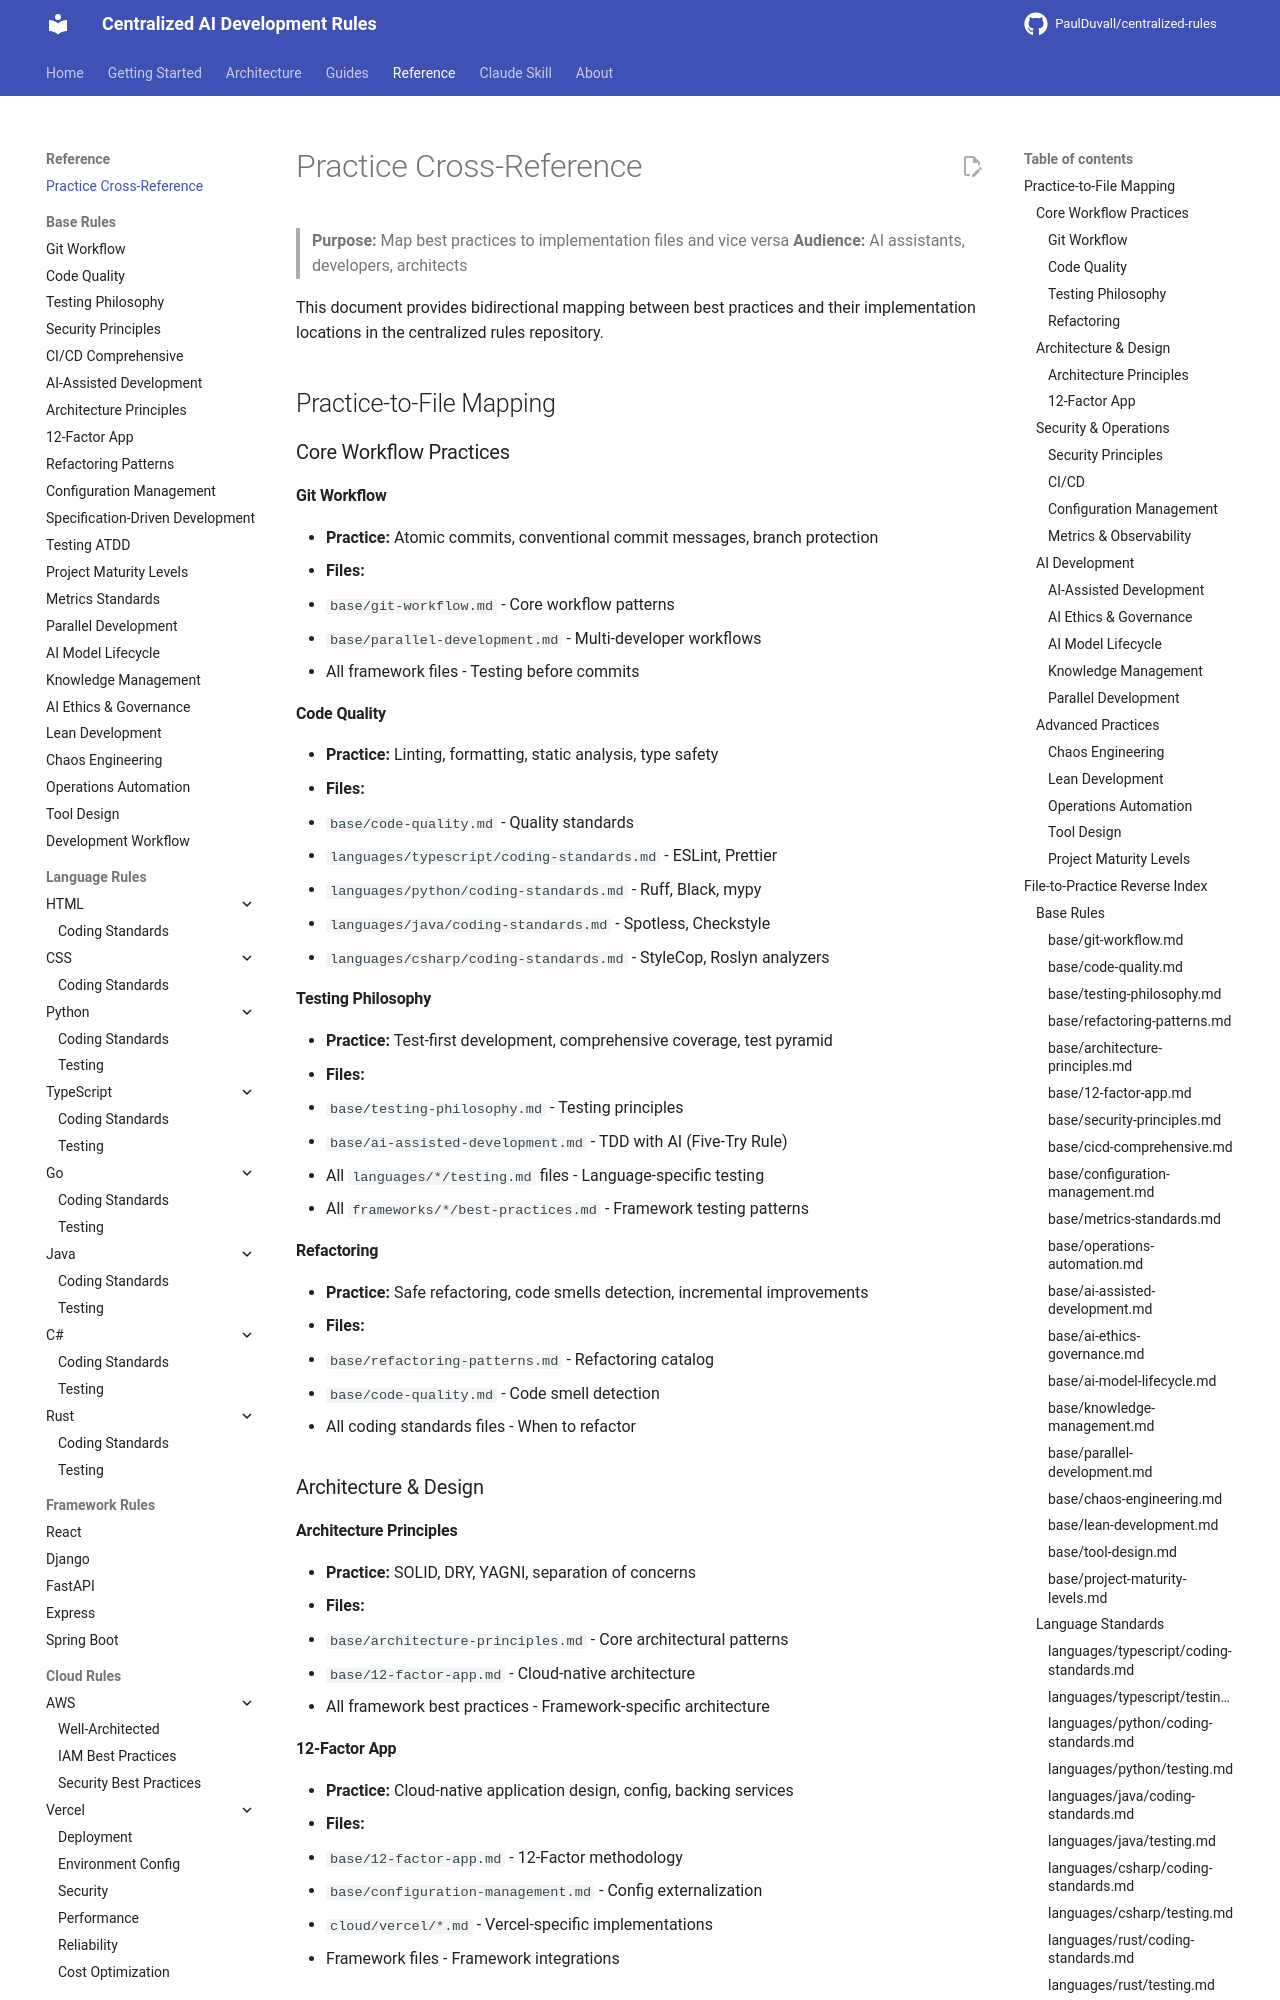

repository: PaulDuvall/centralized-rules · page: PRACTICE_CROSSREFERENCE/index.html · generator: mkdocs

# Practice Cross-Reference

> **Purpose:** Map best practices to implementation files and vice versa
> **Audience:** AI assistants, developers, architects

This document provides bidirectional mapping between best practices and their implementation locations in the centralized rules repository.

## Practice-to-File Mapping

### Core Workflow Practices

#### Git Workflow
- **Practice:** Atomic commits, conventional commit messages, branch protection
- **Files:**
  - `base/git-workflow.md` - Core workflow patterns
  - `base/parallel-development.md` - Multi-developer workflows
  - All framework files - Testing before commits

#### Code Quality
- **Practice:** Linting, formatting, static analysis, type safety
- **Files:**
  - `base/code-quality.md` - Quality standards
  - `languages/typescript/coding-standards.md` - ESLint, Prettier
  - `languages/python/coding-standards.md` - Ruff, Black, mypy
  - `languages/java/coding-standards.md` - Spotless, Checkstyle
  - `languages/csharp/coding-standards.md` - StyleCop, Roslyn analyzers

#### Testing Philosophy
- **Practice:** Test-first development, comprehensive coverage, test pyramid
- **Files:**
  - `base/testing-philosophy.md` - Testing principles
  - `base/ai-assisted-development.md` - TDD with AI (Five-Try Rule)
  - All `languages/*/testing.md` files - Language-specific testing
  - All `frameworks/*/best-practices.md` - Framework testing patterns

#### Refactoring
- **Practice:** Safe refactoring, code smells detection, incremental improvements
- **Files:**
  - `base/refactoring-patterns.md` - Refactoring catalog
  - `base/code-quality.md` - Code smell detection
  - All coding standards files - When to refactor

### Architecture & Design
